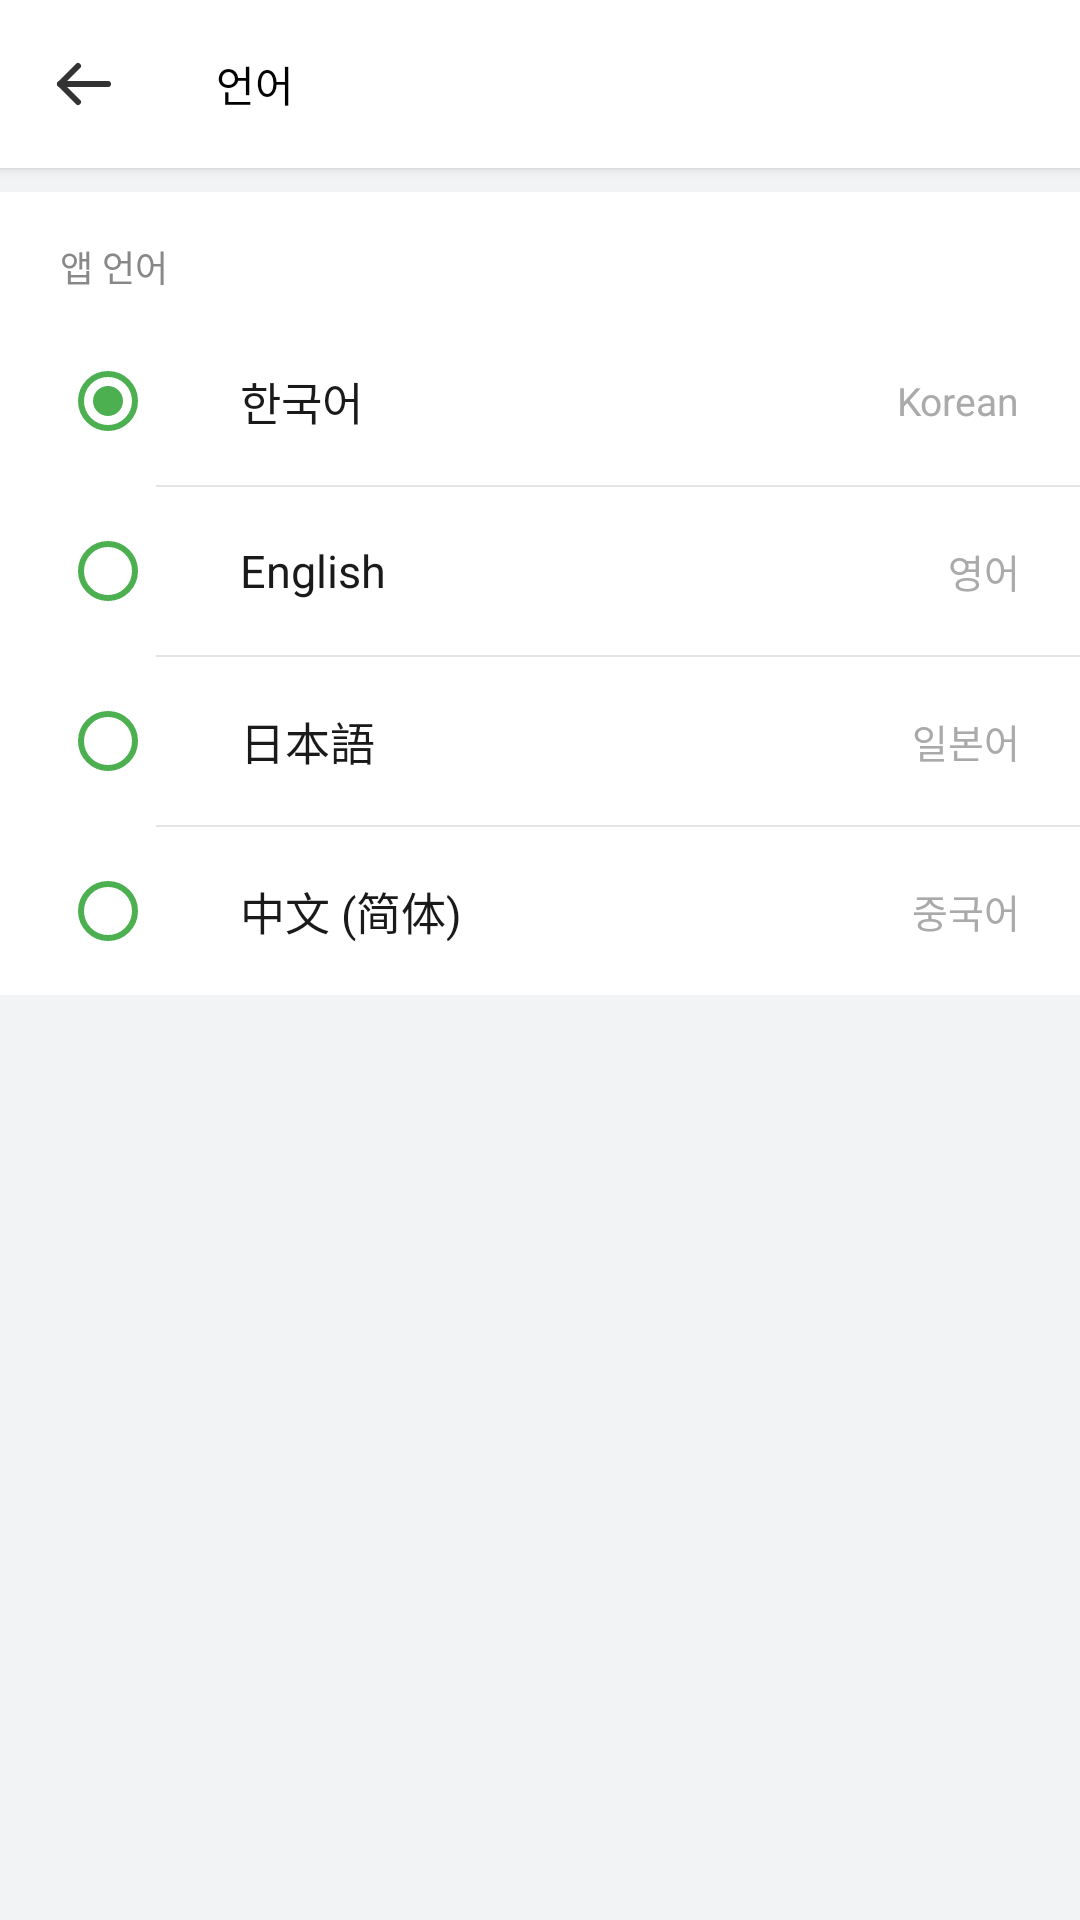

Write the Android layout XML for this screen, with the resource values it uses.
<!-- AndroidManifest.xml: application theme Theme.RouteOn -->
<!-- res/layout/activity_language_settings.xml -->
<?xml version="1.0" encoding="utf-8"?>
<LinearLayout
    xmlns:android="http://schemas.android.com/apk/res/android"
    xmlns:app="http://schemas.android.com/apk/res-auto"
    android:layout_width="match_parent"
    android:layout_height="match_parent"
    android:orientation="vertical"
    android:fitsSystemWindows="true"
    android:background="@color/bg_page">

    <androidx.appcompat.widget.Toolbar
        android:id="@+id/toolbar"
        android:layout_width="match_parent"
        android:layout_height="56dp"
        android:background="@color/toolbar_bg"
        android:elevation="2dp"
        app:navigationIcon="@drawable/ic_arrow_back"
        app:title="@string/language_settings_title"
        app:titleTextAppearance="@style/ToolbarTitleStyle"/>

    <ScrollView
        android:layout_width="match_parent"
        android:layout_height="match_parent">

        <LinearLayout
            android:layout_width="match_parent"
            android:layout_height="wrap_content"
            android:orientation="vertical">

            <View android:layout_width="match_parent" android:layout_height="8dp"
                android:background="@color/bg_page"/>

            <androidx.cardview.widget.CardView
                android:layout_width="match_parent"
                android:layout_height="wrap_content"
                app:cardCornerRadius="0dp"
                app:cardElevation="0dp"
                app:cardBackgroundColor="@color/bg_surface">

                <LinearLayout
                    android:layout_width="match_parent"
                    android:layout_height="wrap_content"
                    android:orientation="vertical">

                    <TextView
                        android:layout_width="match_parent"
                        android:layout_height="wrap_content"
                        android:text="@string/language_section_label"
                        android:textSize="12sp"
                        android:textColor="@color/text_secondary"
                        android:paddingStart="20dp" android:paddingEnd="20dp"
                        android:paddingTop="16dp" android:paddingBottom="8dp"/>

                    
                    <LinearLayout android:id="@+id/langKorean"
                        android:layout_width="match_parent" android:layout_height="56dp"
                        android:orientation="horizontal" android:gravity="center_vertical"
                        android:paddingStart="20dp" android:paddingEnd="20dp"
                        android:background="@drawable/ripple_surface"
                        android:clickable="true" android:focusable="true">
                        <RadioButton android:id="@+id/radioKorean"
                            android:layout_width="wrap_content" android:layout_height="wrap_content"
                            android:checked="true" android:buttonTint="#4CAF50"
                            android:clickable="false" android:focusable="false"/>
                        <TextView android:layout_width="0dp" android:layout_height="wrap_content"
                            android:layout_weight="1" android:text="한국어"
                            android:textSize="15sp" android:textColor="@color/text_primary"
                            android:layout_marginStart="12dp"/>
                        <TextView android:layout_width="wrap_content" android:layout_height="wrap_content"
                            android:text="Korean" android:textSize="13sp" android:textColor="@color/text_hint"/>
                    </LinearLayout>

                    <View android:layout_width="match_parent" android:layout_height="0.5dp"
                        android:layout_marginStart="52dp" android:background="@color/divider"/>

                    
                    <LinearLayout android:id="@+id/langEnglish"
                        android:layout_width="match_parent" android:layout_height="56dp"
                        android:orientation="horizontal" android:gravity="center_vertical"
                        android:paddingStart="20dp" android:paddingEnd="20dp"
                        android:background="@drawable/ripple_surface"
                        android:clickable="true" android:focusable="true">
                        <RadioButton android:id="@+id/radioEnglish"
                            android:layout_width="wrap_content" android:layout_height="wrap_content"
                            android:buttonTint="#4CAF50" android:clickable="false" android:focusable="false"/>
                        <TextView android:layout_width="0dp" android:layout_height="wrap_content"
                            android:layout_weight="1" android:text="English"
                            android:textSize="15sp" android:textColor="@color/text_primary"
                            android:layout_marginStart="12dp"/>
                        <TextView android:layout_width="wrap_content" android:layout_height="wrap_content"
                            android:text="영어" android:textSize="13sp" android:textColor="@color/text_hint"/>
                    </LinearLayout>

                    <View android:layout_width="match_parent" android:layout_height="0.5dp"
                        android:layout_marginStart="52dp" android:background="@color/divider"/>

                    
                    <LinearLayout android:id="@+id/langJapanese"
                        android:layout_width="match_parent" android:layout_height="56dp"
                        android:orientation="horizontal" android:gravity="center_vertical"
                        android:paddingStart="20dp" android:paddingEnd="20dp"
                        android:background="@drawable/ripple_surface"
                        android:clickable="true" android:focusable="true">
                        <RadioButton android:id="@+id/radioJapanese"
                            android:layout_width="wrap_content" android:layout_height="wrap_content"
                            android:buttonTint="#4CAF50" android:clickable="false" android:focusable="false"/>
                        <TextView android:layout_width="0dp" android:layout_height="wrap_content"
                            android:layout_weight="1" android:text="日本語"
                            android:textSize="15sp" android:textColor="@color/text_primary"
                            android:layout_marginStart="12dp"/>
                        <TextView android:layout_width="wrap_content" android:layout_height="wrap_content"
                            android:text="일본어" android:textSize="13sp" android:textColor="@color/text_hint"/>
                    </LinearLayout>

                    <View android:layout_width="match_parent" android:layout_height="0.5dp"
                        android:layout_marginStart="52dp" android:background="@color/divider"/>

                    
                    <LinearLayout android:id="@+id/langChinese"
                        android:layout_width="match_parent" android:layout_height="56dp"
                        android:orientation="horizontal" android:gravity="center_vertical"
                        android:paddingStart="20dp" android:paddingEnd="20dp"
                        android:background="@drawable/ripple_surface"
                        android:clickable="true" android:focusable="true">
                        <RadioButton android:id="@+id/radioChinese"
                            android:layout_width="wrap_content" android:layout_height="wrap_content"
                            android:buttonTint="#4CAF50" android:clickable="false" android:focusable="false"/>
                        <TextView android:layout_width="0dp" android:layout_height="wrap_content"
                            android:layout_weight="1" android:text="中文 (简体)"
                            android:textSize="15sp" android:textColor="@color/text_primary"
                            android:layout_marginStart="12dp"/>
                        <TextView android:layout_width="wrap_content" android:layout_height="wrap_content"
                            android:text="중국어" android:textSize="13sp" android:textColor="@color/text_hint"/>
                    </LinearLayout>

                </LinearLayout>
            </androidx.cardview.widget.CardView>

            <View android:layout_width="match_parent" android:layout_height="24dp"/>

        </LinearLayout>
    </ScrollView>

</LinearLayout>
<!-- resources referenced by this layout -->
<resources>
  <color name="bg_page">#F2F3F5</color>
  <color name="bg_surface">#FFFFFF</color>
  <color name="divider">#E5E5E5</color>
  <color name="text_hint">#AAAAAA</color>
  <color name="text_primary">#1A1A1A</color>
  <color name="text_secondary">#888888</color>
  <color name="toolbar_bg">#FFFFFF</color>
  <!-- drawable ic_arrow_back (drawable) -->
  <?xml version="1.0" encoding="utf-8"?>
  <vector xmlns:android="http://schemas.android.com/apk/res/android"
      android:width="24dp"
      android:height="24dp"
      android:viewportWidth="24"
      android:viewportHeight="24">
      <path
          android:fillColor="@android:color/transparent"
          android:strokeColor="#FF333333"
          android:strokeWidth="2"
          android:strokeLineCap="round"
          android:strokeLineJoin="round"
          android:pathData="M20,12 L4,12"/>
      <path
          android:fillColor="@android:color/transparent"
          android:strokeColor="#FF333333"
          android:strokeWidth="2"
          android:strokeLineCap="round"
          android:strokeLineJoin="round"
          android:pathData="M10,6 L4,12 L10,18"/>
  </vector>
  <!-- drawable ripple_surface (drawable) -->
  <?xml version="1.0" encoding="utf-8"?>
  <ripple xmlns:android="http://schemas.android.com/apk/res/android"
      android:color="#1A888888">
      <item android:drawable="@color/bg_surface"/>
  </ripple>
  <string name="language_section_label">앱 언어</string>
  <string name="language_settings_title">언어</string>
  <style name="Theme.RouteOn" parent="Theme.MaterialComponents.DayNight.NoActionBar">
          <item name="colorPrimary">#FFE812</item> <item name="colorOnPrimary">#000000</item>
          <item name="android:windowBackground">#FFFFFF</item>
          <item name="android:textColorPrimary">#000000</item>
      </style>
</resources>
